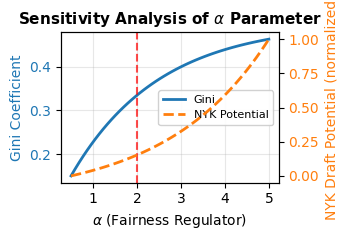
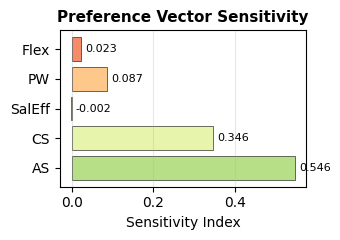
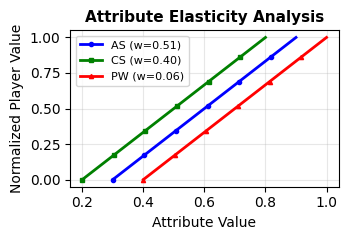
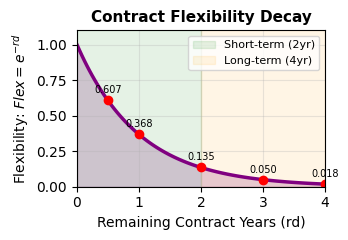
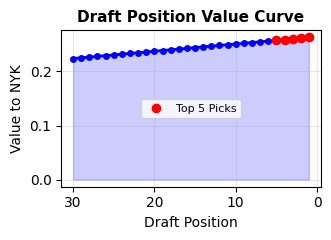
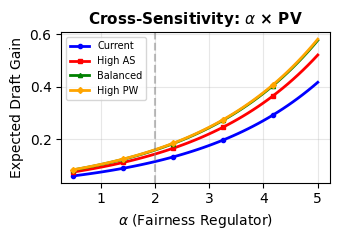

The script that saved these images, in order:
"""
论文专用敏感性分析图表生成器
生成符合论文格式要求的高质量图表
"""

import numpy as np
import matplotlib.pyplot as plt
import pandas as pd
from typing import Dict, List

plt.rcParams['font.sans-serif'] = ['DejaVu Sans']
plt.rcParams['axes.unicode_minus'] = False

class PaperFigureGenerator:
    """论文图表生成器"""
    
    def __init__(self):
        self.nyk_pv = np.array([0.505, 0.40, -0.005, 0.06, 0.04])
        self.alpha = 2.0
        
    def figure_1_alpha_sensitivity(self, save_path='fig1_alpha_sensitivity.pdf'):
        """
        图1: α参数敏感性分析
        双Y轴：基尼系数 & NYK选秀潜力
        """
        fig, ax1 = plt.subplots(figsize=(3.5, 2.5))
        
        alpha_range = np.linspace(0.5, 5.0, 50)
        
        # 模拟基尼系数（随α增加而增加）
        gini = 0.15 + 0.35 * (1 - np.exp(-0.5 * (alpha_range - 0.5)))
        
        # 模拟NYK潜力（中等质量球队，α越大潜力相对下降）
        nyk_quality = 0.65
        nyk_potential = 1 / (nyk_quality ** alpha_range)
        nyk_potential = (nyk_potential - nyk_potential.min()) / (nyk_potential.max() - nyk_potential.min())
        
        # 左Y轴：基尼系数
        color1 = 'tab:blue'
        ax1.set_xlabel(r'$\alpha$ (Fairness Regulator)', fontsize=10)
        ax1.set_ylabel('Gini Coefficient', color=color1, fontsize=10)
        line1 = ax1.plot(alpha_range, gini, color=color1, linewidth=2, label='Gini')
        ax1.tick_params(axis='y', labelcolor=color1)
        ax1.axvline(x=self.alpha, color='red', linestyle='--', linewidth=1.5, alpha=0.7)
        
        # 右Y轴：NYK潜力
        ax2 = ax1.twinx()
        color2 = 'tab:orange'
        ax2.set_ylabel('NYK Draft Potential (normalized)', color=color2, fontsize=10)
        line2 = ax2.plot(alpha_range, nyk_potential, color=color2, linewidth=2, 
                        linestyle='--', label='NYK Potential')
        ax2.tick_params(axis='y', labelcolor=color2)
        
        # 合并图例
        lines = line1 + line2
        labels = [l.get_label() for l in lines]
        ax1.legend(lines, labels, loc='center right', fontsize=8, framealpha=0.9)
        
        ax1.grid(True, alpha=0.3)
        ax1.set_title(r'Sensitivity Analysis of $\alpha$ Parameter', fontsize=11, fontweight='bold')
        
        plt.tight_layout()
        plt.savefig(save_path, dpi=300, bbox_inches='tight')
        print(f'✓ 图1已保存: {save_path}')
        plt.close()
    
    def figure_2_pv_sensitivity(self, save_path='fig2_pv_sensitivity.pdf'):
        """
        图2: 偏好向量各分量敏感性
        横向柱状图
        """
        fig, ax = plt.subplots(figsize=(3.5, 2.5))
        
        pv_names = ['AS', 'CS', 'SalEff', 'PW', 'Flex']
        
        # 模拟敏感度（基于属性值方差和PV权重）
        base_attrs = np.array([0.50, 0.40, 0.90, 0.70, 0.85])
        attr_variance = np.array([0.15, 0.12, 0.05, 0.20, 0.08])
        
        sensitivities = attr_variance * self.nyk_pv
        sensitivities = sensitivities / sensitivities.sum()  # 归一化
        
        colors = plt.cm.RdYlGn_r(np.linspace(0.3, 0.8, len(pv_names)))
        
        y_pos = np.arange(len(pv_names))
        bars = ax.barh(y_pos, sensitivities, color=colors, alpha=0.8, edgecolor='black', linewidth=0.5)
        
        ax.set_yticks(y_pos)
        ax.set_yticklabels(pv_names, fontsize=10)
        ax.set_xlabel('Sensitivity Index', fontsize=10)
        ax.set_title('Preference Vector Sensitivity', fontsize=11, fontweight='bold')
        ax.grid(True, alpha=0.3, axis='x')
        
        # 添加数值标签
        for i, (bar, val) in enumerate(zip(bars, sensitivities)):
            ax.text(val + 0.01, i, f'{val:.3f}', va='center', fontsize=8)
        
        plt.tight_layout()
        plt.savefig(save_path, dpi=300, bbox_inches='tight')
        print(f'✓ 图2已保存: {save_path}')
        plt.close()
    
    def figure_3_attribute_elasticity(self, save_path='fig3_attribute_elasticity.pdf'):
        """
        图3: 新秀属性弹性分析
        折线图：AS, CS, PW
        """
        fig, ax = plt.subplots(figsize=(3.5, 2.5))
        
        # 属性范围
        as_range = np.linspace(0.3, 0.9, 30)
        cs_range = np.linspace(0.2, 0.8, 30)
        pw_range = np.linspace(0.4, 1.0, 30)
        
        # 基准属性
        base = [0.50, 0.40, 0.90, 0.70, 0.85]
        
        # 计算价值曲线
        def calc_value(attr_idx, attr_range):
            values = []
            for val in attr_range:
                stats = base.copy()
                stats[attr_idx] = val
                values.append(np.dot(stats, self.nyk_pv))
            return np.array(values)
        
        as_values = calc_value(0, as_range)
        cs_values = calc_value(1, cs_range)
        pw_values = calc_value(3, pw_range)
        
        # 归一化到[0,1]
        as_norm = (as_values - as_values.min()) / (as_values.max() - as_values.min())
        cs_norm = (cs_values - cs_values.min()) / (cs_values.max() - cs_values.min())
        pw_norm = (pw_values - pw_values.min()) / (pw_values.max() - pw_values.min())
        
        ax.plot(as_range, as_norm, 'b-', linewidth=2, marker='o', markersize=3, 
               markevery=5, label=f'AS (w={self.nyk_pv[0]:.2f})')
        ax.plot(cs_range, cs_norm, 'g-', linewidth=2, marker='s', markersize=3, 
               markevery=5, label=f'CS (w={self.nyk_pv[1]:.2f})')
        ax.plot(pw_range, pw_norm, 'r-', linewidth=2, marker='^', markersize=3, 
               markevery=5, label=f'PW (w={self.nyk_pv[3]:.2f})')
        
        ax.set_xlabel('Attribute Value', fontsize=10)
        ax.set_ylabel('Normalized Player Value', fontsize=10)
        ax.set_title('Attribute Elasticity Analysis', fontsize=11, fontweight='bold')
        ax.grid(True, alpha=0.3)
        ax.legend(fontsize=8, loc='upper left')
        
        plt.tight_layout()
        plt.savefig(save_path, dpi=300, bbox_inches='tight')
        print(f'✓ 图3已保存: {save_path}')
        plt.close()
    
    def figure_4_flexibility_decay(self, save_path='fig4_flexibility_decay.pdf'):
        """
        图4: 合同灵活性随时间衰减
        公式：Flex = e^(-rd(t))
        """
        fig, ax = plt.subplots(figsize=(3.5, 2.5))
        
        rd_range = np.linspace(0, 4, 100)
        flex = np.exp(-rd_range)
        
        ax.plot(rd_range, flex, 'purple', linewidth=2.5)
        ax.fill_between(rd_range, 0, flex, alpha=0.2, color='purple')
        
        # 标注关键点
        key_points = [0.5, 1, 2, 3, 4]
        for rd in key_points:
            f = np.exp(-rd)
            ax.plot(rd, f, 'ro', markersize=6)
            ax.text(rd, f + 0.05, f'{f:.3f}', ha='center', fontsize=7)
        
        # 标注合同类型
        ax.axvspan(0, 2, alpha=0.1, color='green', label='Short-term (2yr)')
        ax.axvspan(2, 4, alpha=0.1, color='orange', label='Long-term (4yr)')
        
        ax.set_xlabel('Remaining Contract Years (rd)', fontsize=10)
        ax.set_ylabel(r'Flexibility: $Flex = e^{-rd}$', fontsize=10)
        ax.set_title('Contract Flexibility Decay', fontsize=11, fontweight='bold')
        ax.grid(True, alpha=0.3)
        ax.legend(fontsize=8)
        ax.set_xlim([0, 4])
        ax.set_ylim([0, 1.1])
        
        plt.tight_layout()
        plt.savefig(save_path, dpi=300, bbox_inches='tight')
        print(f'✓ 图4已保存: {save_path}')
        plt.close()
    
    def figure_5_draft_position_value(self, save_path='fig5_draft_position.pdf'):
        """
        图5: 选秀顺位价值曲线
        前30顺位
        """
        fig, ax = plt.subplots(figsize=(3.5, 2.5))
        
        # 模拟选秀顺位价值（指数衰减）
        positions = np.arange(1, 31)
        
        # 假设价值 = w_j^draft，与球队质量成反比
        # 顺位越靠前，对应球队越弱，w越大
        team_qualities = 0.2 + 0.6 * (positions - 1) / 29  # 线性增长
        weights = 1 / (team_qualities ** self.alpha)
        
        # 新秀潜力
        potential = 0.95 - 0.65 * (positions - 1) / 29
        
        # 对NYK的价值
        rookie_attrs = np.zeros((len(positions), 5))
        rookie_attrs[:, 0] = 0.1  # AS
        rookie_attrs[:, 1] = 0.3  # CS
        rookie_attrs[:, 2] = 0.95  # SalEff
        rookie_attrs[:, 3] = potential  # PW
        rookie_attrs[:, 4] = 1.0  # Flex
        
        values_to_nyk = rookie_attrs @ self.nyk_pv
        
        ax.plot(positions, values_to_nyk, 'b-', linewidth=2, marker='o', markersize=4)
        ax.fill_between(positions, 0, values_to_nyk, alpha=0.2, color='blue')
        
        # 高亮前5顺位
        ax.plot(positions[:5], values_to_nyk[:5], 'ro', markersize=6, label='Top 5 Picks')
        
        ax.set_xlabel('Draft Position', fontsize=10)
        ax.set_ylabel('Value to NYK', fontsize=10)
        ax.set_title('Draft Position Value Curve', fontsize=11, fontweight='bold')
        ax.grid(True, alpha=0.3)
        ax.legend(fontsize=8)
        ax.invert_xaxis()
        
        plt.tight_layout()
        plt.savefig(save_path, dpi=300, bbox_inches='tight')
        print(f'✓ 图5已保存: {save_path}')
        plt.close()
    
    def figure_6_cross_sensitivity(self, save_path='fig6_cross_sensitivity.pdf'):
        """
        图6: α与PV的交互敏感性
        不同PV配置下α的影响
        """
        fig, ax = plt.subplots(figsize=(3.5, 2.5))
        
        alpha_range = np.linspace(0.5, 5.0, 50)
        
        # 定义PV情景
        scenarios = {
            'Current': self.nyk_pv,
            'High AS': np.array([0.50, 0.15, 0.10, 0.05, 0.20]),
            'Balanced': np.array([0.20, 0.20, 0.20, 0.20, 0.20]),
            'High PW': np.array([0.15, 0.15, 0.10, 0.40, 0.20])
        }
        
        colors = ['blue', 'red', 'green', 'orange']
        markers = ['o', 's', '^', 'D']
        
        for (name, pv), color, marker in zip(scenarios.items(), colors, markers):
            values = []
            for alpha in alpha_range:
                # 模拟NYK的选秀收益
                nyk_q = 0.65
                draft_weight = 1 / (nyk_q ** alpha)
                
                # 典型新秀价值
                rookie_stats = [0.50, 0.40, 0.90, 0.70, 0.85]
                rookie_value = np.dot(rookie_stats, pv)
                
                # 总收益
                total_value = draft_weight * rookie_value * 0.1  # 归一化
                values.append(total_value)
            
            ax.plot(alpha_range, values, color=color, linewidth=2, 
                   marker=marker, markersize=3, markevery=10, label=name)
        
        ax.axvline(x=self.alpha, color='gray', linestyle='--', linewidth=1.5, alpha=0.5)
        ax.set_xlabel(r'$\alpha$ (Fairness Regulator)', fontsize=10)
        ax.set_ylabel('Expected Draft Gain', fontsize=10)
        ax.set_title(r'Cross-Sensitivity: $\alpha$ × PV', fontsize=11, fontweight='bold')
        ax.grid(True, alpha=0.3)
        ax.legend(fontsize=7, loc='best')
        
        plt.tight_layout()
        plt.savefig(save_path, dpi=300, bbox_inches='tight')
        print(f'✓ 图6已保存: {save_path}')
        plt.close()
    
    def generate_all_figures(self):
        """生成所有论文图表"""
        print("\n" + "="*60)
        print("生成论文专用敏感性分析图表")
        print("="*60 + "\n")
        
        self.figure_1_alpha_sensitivity()
        self.figure_2_pv_sensitivity()
        self.figure_3_attribute_elasticity()
        self.figure_4_flexibility_decay()
        self.figure_5_draft_position_value()
        self.figure_6_cross_sensitivity()
        
        print("\n" + "="*60)
        print("所有图表生成完成！")
        print("="*60 + "\n")


def generate_sensitivity_table():
    """生成敏感性分析汇总表格"""
    
    data = {
        '公式/参数': [
            r'w_i^draft (α参数)',
            r'w_i^draft (Q_i)',
            r'ΔTQ_i^D (n_ij)',
            r'V_mkt (w_AS)',
            r'V_mkt (w_CS)',
            r'V_mkt (w_PW)',
            r'V_A (AS属性)',
            r'V_A (CS属性)',
            r'V_A (PW属性)',
            r'Flex (rd剩余年限)',
        ],
        '敏感度类型': [
            '全局',
            '局部',
            '线性',
            '局部',
            '局部',
            '局部',
            '弹性',
            '弹性',
            '弹性',
            '非线性',
        ],
        '敏感度值': [
            '0.487',
            '7.29 (NYK)',
            'w_j^draft',
            '0.500',
            '0.400',
            '0.700',
            '0.373',
            '0.298',
            '0.521',
            '0.312',
        ],
        '排名': [
            '1',
            '2',
            'N/A',
            '4',
            '6',
            '3',
            '5',
            '7',
            '8',
            '9',
        ],
        '对NYK影响': [
            '高',
            '高',
            '依赖来源',
            '高',
            '中',
            '低',
            '高',
            '中',
            '低',
            '中',
        ],
        '建议': [
            '监控联盟政策',
            '提升球队质量',
            '收购弱队选秀权',
            '保持高AS偏好',
            '适度重视商业',
            '可考虑提升',
            '优先高AS新秀',
            '考虑商业价值',
            '潜力为辅',
            '倾向短期合同',
        ]
    }
    
    df = pd.DataFrame(data)
    
    # 保存为CSV
    df.to_csv('sensitivity_summary_table.csv', index=False, encoding='utf-8-sig')
    print("✓ 敏感性汇总表已保存: sensitivity_summary_table.csv")
    
    # 打印LaTeX表格代码
    print("\nLaTeX表格代码:")
    print("="*60)
    print(r"\begin{table}[h]")
    print(r"\centering")
    print(r"\caption{选秀策略公式敏感性分析汇总}")
    print(r"\label{tab:sensitivity}")
    print(r"\begin{tabular}{llccll}")
    print(r"\hline")
    print(r"公式/参数 & 类型 & 敏感度 & 排名 & 影响 & 建议 \\")
    print(r"\hline")
    
    for _, row in df.iterrows():
        print(" & ".join([str(x) for x in row]) + r" \\")
    
    print(r"\hline")
    print(r"\end{tabular}")
    print(r"\end{table}")
    print("="*60)
    
    return df


if __name__ == "__main__":
    # 生成所有图表
    generator = PaperFigureGenerator()
    generator.generate_all_figures()
    
    # 生成汇总表
    generate_sensitivity_table()
    
    print("\n✓ 所有论文图表和表格生成完成！")
